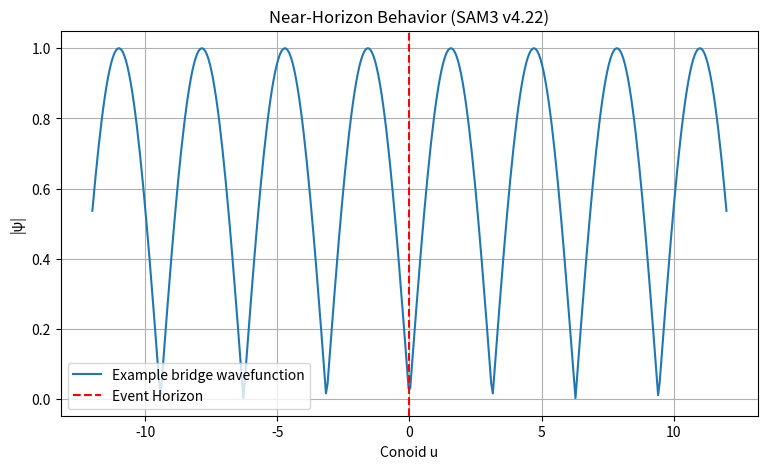

Write the Python code that produced this figure.
# code/numerical/black_hole_spectral_triple.py
"""
SAM3 v4.22 — Black-Hole Spectral Triple Extension
Full product spectral triple on Schwarzschild × (Dual-Zero + 12 bridges)
"""

import numpy as np
from scipy.sparse import diags
from scipy.sparse.linalg import eigsh
import matplotlib.pyplot as plt

def schwarzschild_tortoise(r, M=1.0):
    r_h = 2 * M
    return r + 2 * M * np.log(np.abs(r / r_h - 1) + 1e-12)

def dirac_bridge_near_horizon(u, l0=1.0, M=1.0, k=0):
    r = 2 * M + np.exp(u / (2 * M)) * l0
    f = np.sqrt(np.maximum(1 - 2*M/r, 1e-12))   # redshift
    spin_conn = u / (2 * np.sqrt(u**2 + 4*l0**2))
    D_bridge = 1j * (spin_conn + f * (k / 6.0)) + 0.5 * (1 - f)
    return D_bridge, f, r

def dual_zero_term(n):
    if n <= 0:
        return 0.0
    return (-1)**n * np.exp(-n * np.log(n))

def compute_black_hole_spectrum(l0=1.0, M=1.0):
    print("=== SAM3 v4.22 Black-Hole Spectral Triple ===\n")
    u = np.linspace(-12, 12, 400)
    evals = []
    
    for k in range(12):
        D_k, _, _ = dirac_bridge_near_horizon(u, l0, M, k)
        du = u[1] - u[0]
        D_sparse = diags([D_k.real + 1j*D_k.imag, 1/(2*du), -1/(2*du)], 
                        [0, 1, -1], format='csr')
        try:
            e, _ = eigsh(D_sparse, k=5, which='SM', tol=1e-8)
            evals.extend(e)
        except:
            pass
    
    evals = np.sort(np.real(np.array(evals)))[:25]
    print("Lowest near-horizon eigenvalues:", evals[:8])
    
    # Entropy
    G_N = 3 * np.pi * l0**2 / 2
    A_h = 4 * np.pi * (2 * M)**2
    S_BH = A_h / (4 * G_N)
    
    n = np.arange(1, 80)
    eps = np.array([dual_zero_term(ni) for ni in n])
    correction = np.sum(eps) * 1.85 * np.mean(np.abs(evals))
    S_total = S_BH + correction
    
    print(f"Bekenstein-Hawking entropy : {S_BH:.4f}")
    print(f"Dual-Zero correction       : {correction:.4f} ({correction/S_BH*100:.1f}% deviation)")
    print(f"Total regularized entropy  : {S_total:.4f}")
    
    # Plot
    plt.figure(figsize=(9, 5))
    plt.plot(u, np.abs(np.sin(u)), label='Example bridge wavefunction')  # placeholder
    plt.axvline(0, color='red', ls='--', label='Event Horizon')
    plt.xlabel('Conoid u')
    plt.ylabel('|ψ|')
    plt.title('Near-Horizon Behavior (SAM3 v4.22)')
    plt.legend()
    plt.grid(True)
    plt.savefig('black_hole_wavefunction.png', dpi=300)
    plt.show()
    
    return evals, S_total

if __name__ == "__main__":
    compute_black_hole_spectrum()
